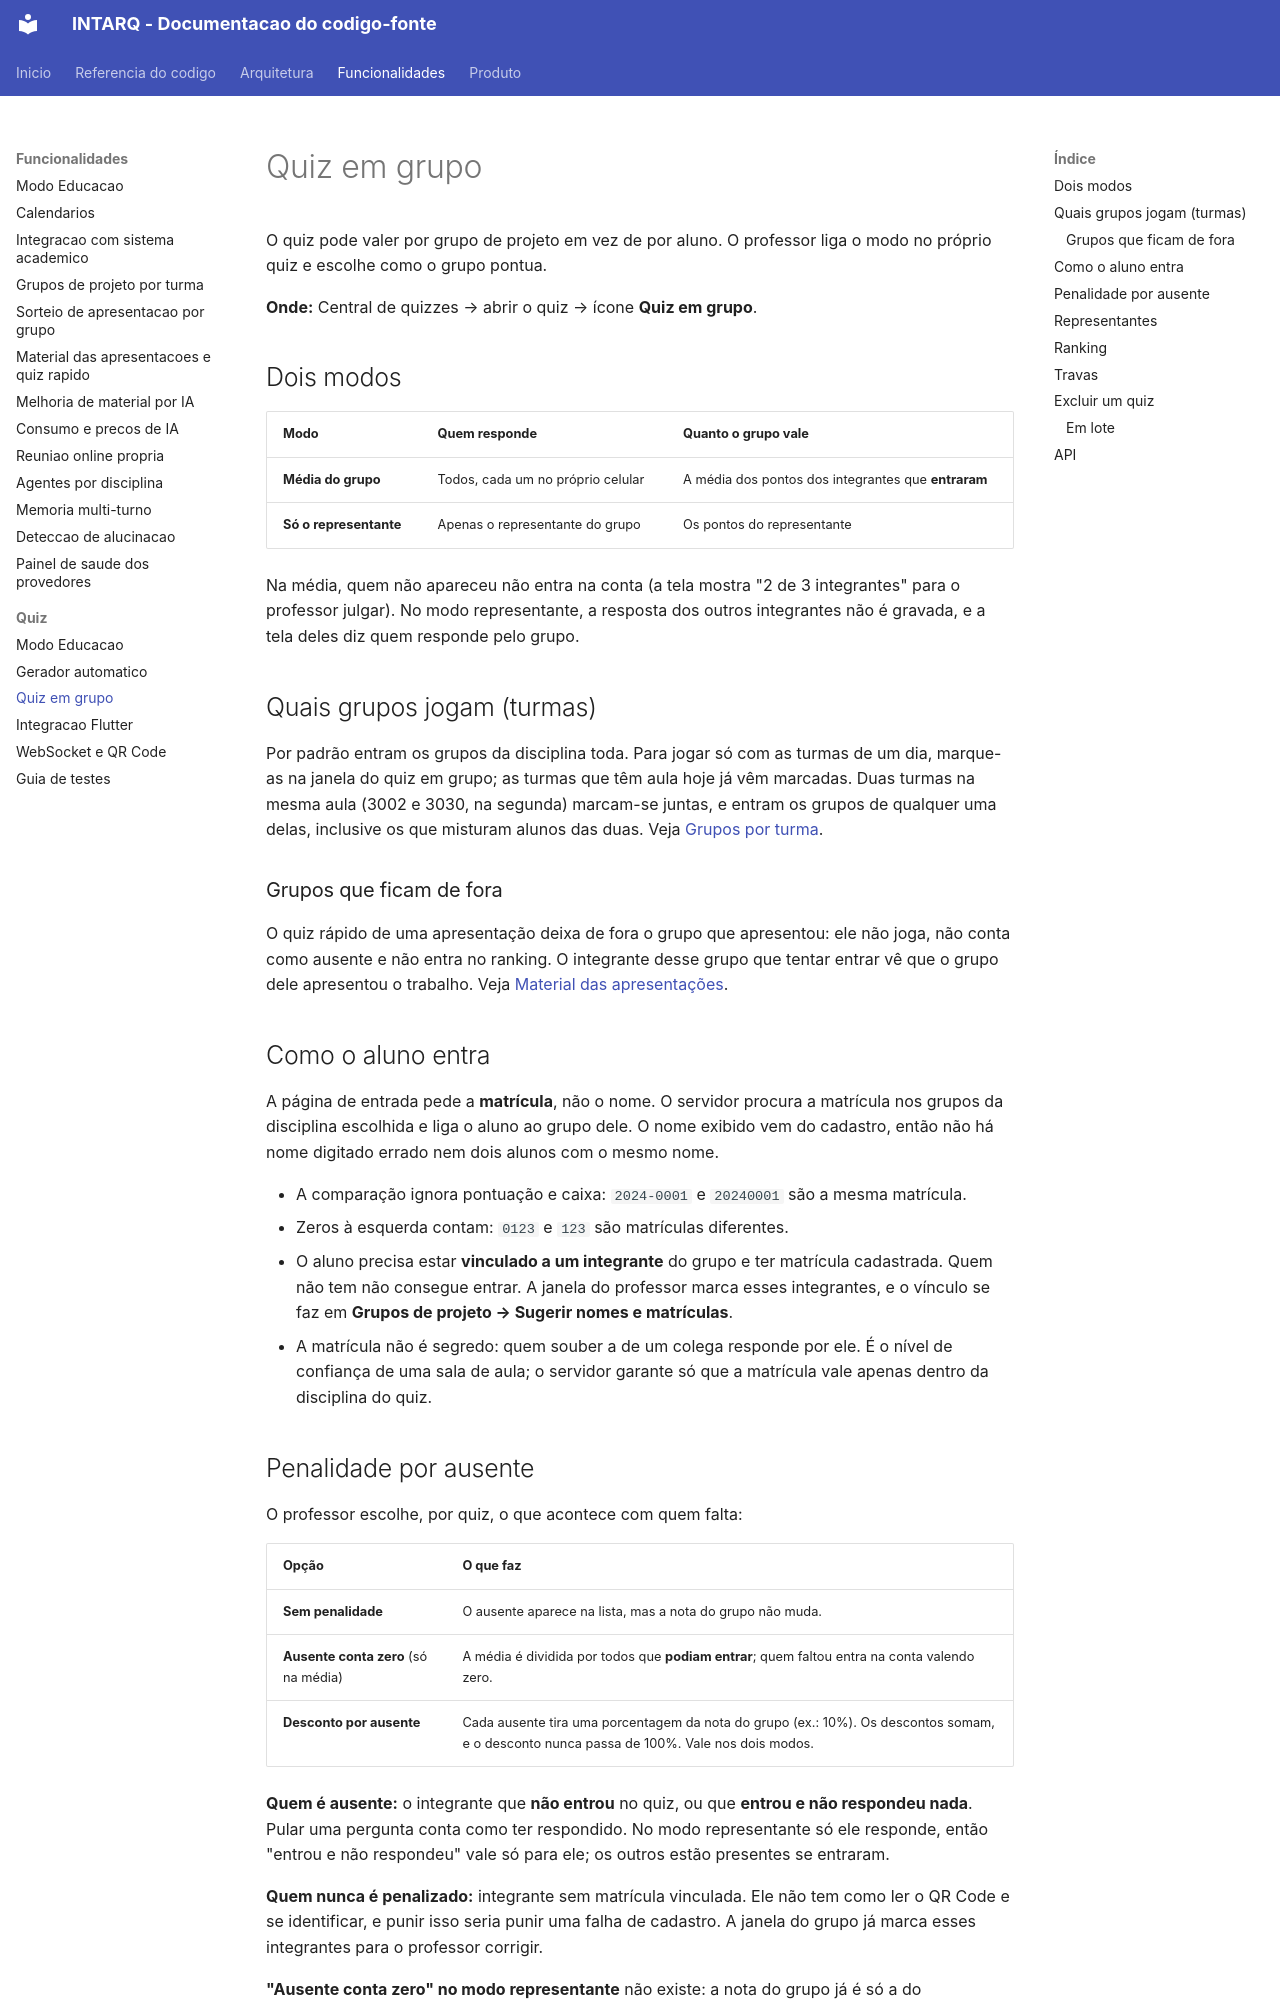

repository: m4n1nh0/assistant_app · page: funcionalidades/quiz/quiz-em-grupo/index.html · generator: mkdocs

# Quiz em grupo

O quiz pode valer por grupo de projeto em vez de por aluno. O professor liga o modo
no próprio quiz e escolhe como o grupo pontua.

**Onde:** Central de quizzes → abrir o quiz → ícone **Quiz em grupo**.

## Dois modos

| Modo | Quem responde | Quanto o grupo vale |
|---|---|---|
| **Média do grupo** | Todos, cada um no próprio celular | A média dos pontos dos integrantes que **entraram** |
| **Só o representante** | Apenas o representante do grupo | Os pontos do representante |

Na média, quem não apareceu não entra na conta (a tela mostra "2 de 3 integrantes" para
o professor julgar). No modo representante, a resposta dos outros integrantes não é
gravada, e a tela deles diz quem responde pelo grupo.

## Quais grupos jogam (turmas)

Por padrão entram os grupos da disciplina toda. Para jogar só com as turmas de um dia,
marque-as na janela do quiz em grupo; as turmas que têm aula hoje já vêm marcadas. Duas
turmas na mesma aula (3002 e 3030, na segunda) marcam-se juntas, e entram os grupos de
qualquer uma delas, inclusive os que misturam alunos das duas. Veja
[Grupos por turma](../grupos-por-turma.md).

### Grupos que ficam de fora

O quiz rápido de uma apresentação deixa de fora o grupo que apresentou: ele não joga, não
conta como ausente e não entra no ranking. O integrante desse grupo que tentar entrar vê
que o grupo dele apresentou o trabalho. Veja
[Material das apresentações](../material-das-apresentacoes.md).

## Como o aluno entra

A página de entrada pede a **matrícula**, não o nome. O servidor procura a matrícula nos
grupos da disciplina escolhida e liga o aluno ao grupo dele. O nome exibido vem do
cadastro, então não há nome digitado errado nem dois alunos com o mesmo nome.

- A comparação ignora pontuação e caixa: `2024-0001` e `20240001` são a mesma matrícula.
- Zeros à esquerda contam: `0123` e `123` são matrículas diferentes.
- O aluno precisa estar **vinculado a um integrante** do grupo e ter matrícula
  cadastrada. Quem não tem não consegue entrar. A janela do professor marca esses
  integrantes, e o vínculo se faz em **Grupos de projeto → Sugerir nomes e matrículas**.
- A matrícula não é segredo: quem souber a de um colega responde por ele. É o nível de
  confiança de uma sala de aula; o servidor garante só que a matrícula vale apenas dentro
  da disciplina do quiz.
